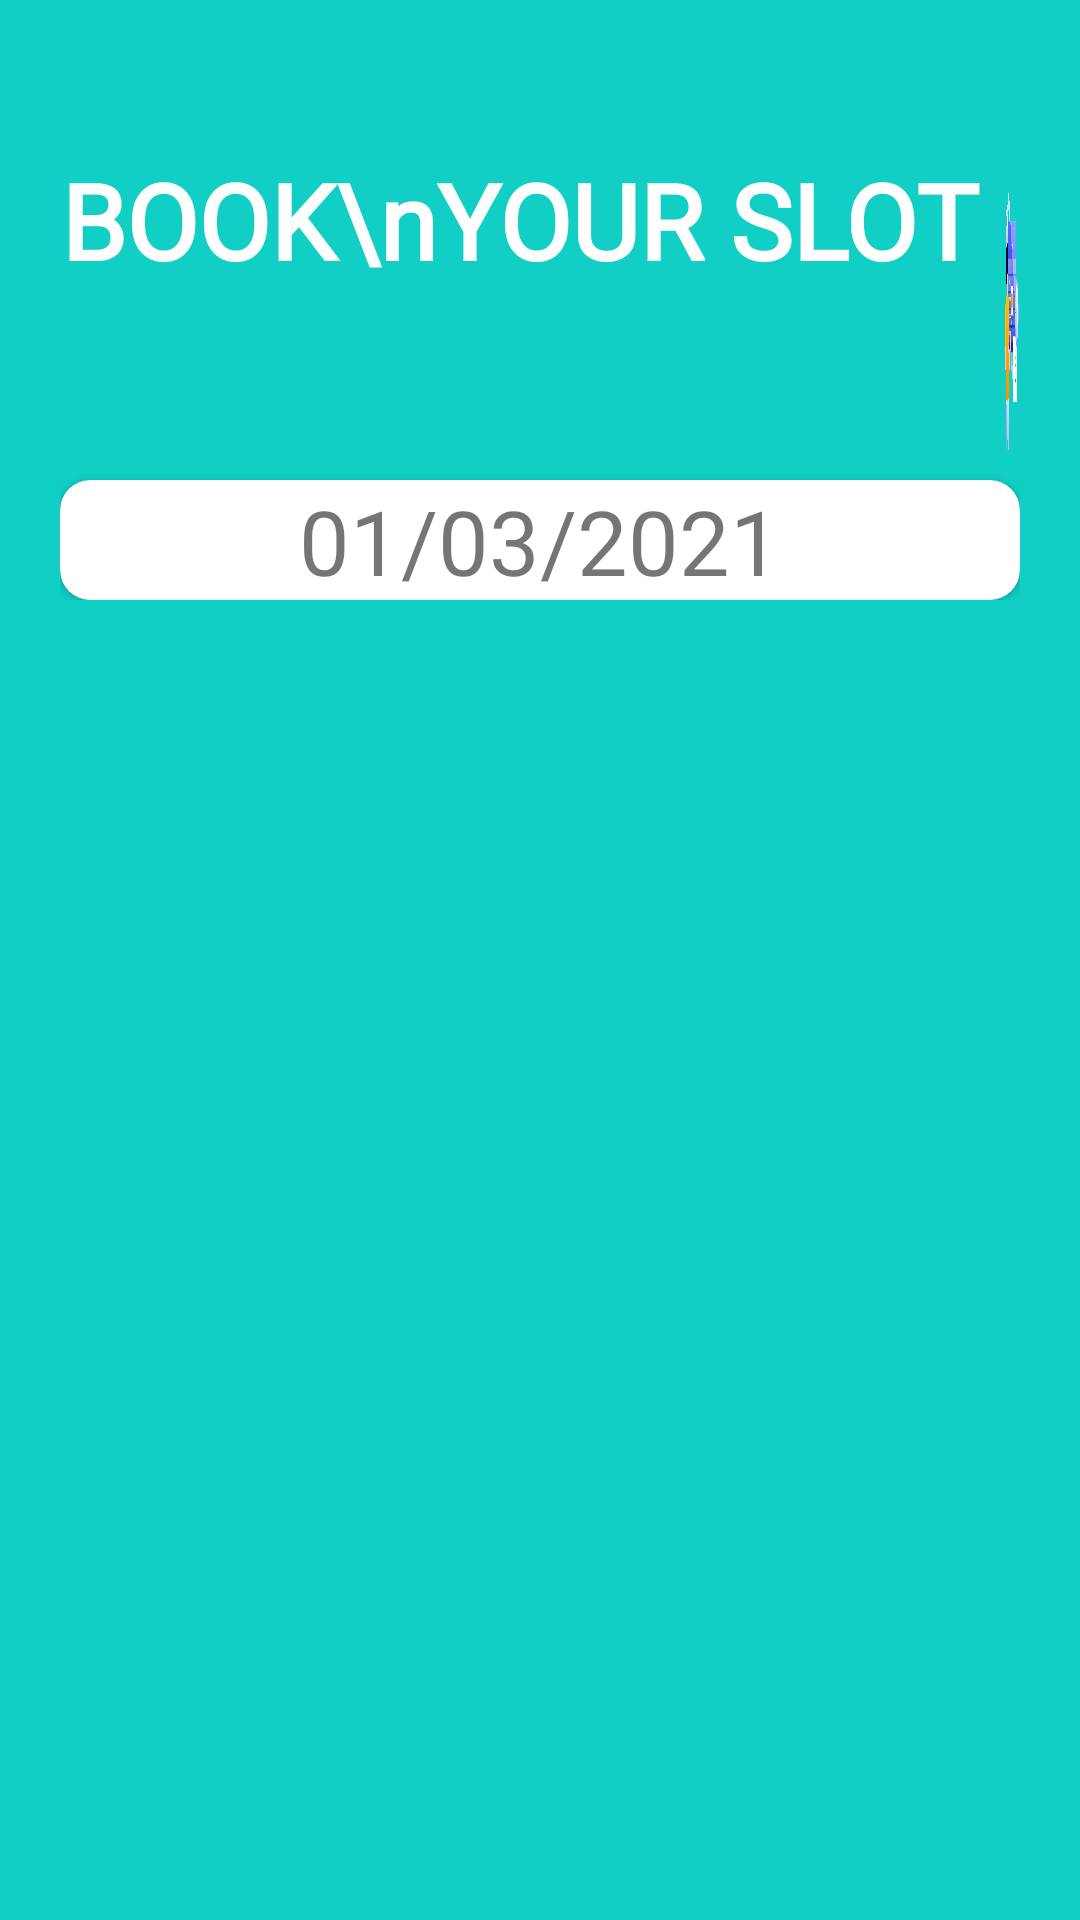

The Android layout XML behind this screen, and the referenced resources:
<!-- AndroidManifest.xml: application theme Theme.HostlerApp -->
<!-- res/layout/activity_slot_booking.xml -->
<?xml version="1.0" encoding="utf-8"?>
<RelativeLayout xmlns:android="http://schemas.android.com/apk/res/android"
    xmlns:app="http://schemas.android.com/apk/res-auto"
    xmlns:tools="http://schemas.android.com/tools"
    android:layout_width="match_parent"
    android:layout_height="match_parent"
    android:layout_gravity="center"
    android:background="@color/register_bk_color"
    android:focusableInTouchMode="true"
    android:gravity="center"
    tools:context=".SlotBookingsFragment">
    <ScrollView
        android:layout_width="match_parent"
        android:layout_height="match_parent"
        android:layout_alignParentTop="true">
        <LinearLayout
            android:layout_width="match_parent"
            android:layout_height="wrap_content"
            android:orientation="vertical">
        <LinearLayout
            android:layout_width="match_parent"
            android:layout_height="wrap_content"
            android:layout_marginTop="30dp"
            android:orientation="vertical"
            android:padding="20dp">
            <LinearLayout
                android:layout_width="match_parent"
                android:layout_height="wrap_content"
                android:orientation="horizontal"
                >
            <TextView
                    style="@style/viewParent.headerText.NoMode"
                    android:layout_width="wrap_content"
                    android:layout_height="match_parent"
                    android:layout_centerVertical="true"
                    android:text="BOOK\nYOUR SLOT "
                    android:fontFamily="@font/baloo"
                    android:textAlignment="center"
                    android:layout_centerInParent="true"
                    android:textSize="35dp"
                    android:textColor="@color/whiteTextColor" />
                <LinearLayout
                    android:layout_width="match_parent"
                    android:layout_height="100dp"
                    android:background="@drawable/slot_book1"
                    ></LinearLayout>
            </LinearLayout>
            <androidx.cardview.widget.CardView
                android:layout_width="match_parent"
                android:layout_height="wrap_content"
                android:layout_marginTop="10dp"
                app:cardBackgroundColor="@color/whiteTextColor"
                app:cardCornerRadius="10dp">

                <LinearLayout
                    android:layout_width="match_parent"
                    android:layout_height="wrap_content"
                    android:orientation="horizontal"
                    >


                    <LinearLayout
                        android:layout_width="wrap_content"
                        android:layout_height="40dp"
                        android:layout_weight="0.6"
                        android:gravity="center">
                        <TextView
                            android:id="@+id/Date"
                            android:layout_width="wrap_content"
                            style="@style/modifiedEditText"
                            android:text="01/03/2021"
                            android:textSize="30dp"
                            android:inputType="date"
                            android:maxLines="1" />
                    </LinearLayout>


                </LinearLayout>
            </androidx.cardview.widget.CardView>




        </LinearLayout>
        <LinearLayout
            android:layout_width="match_parent"
            android:layout_height="wrap_content">
            <androidx.recyclerview.widget.RecyclerView
                android:layout_width="match_parent"
                android:layout_height="wrap_content"
                android:id="@+id/rclview">

            </androidx.recyclerview.widget.RecyclerView>
        </LinearLayout>
        </LinearLayout>
    </ScrollView>

</RelativeLayout>
<!-- resources referenced by this layout -->
<resources>
  <color name="register_bk_color">#11CFC5</color>
  <color name="whiteTextColor">#fff</color>
  <!-- drawable slot_book1: png bitmap (drawable, 93559 bytes) -->
  <style name="modifiedEditText" parent="parent">
          <item name="android:textSize">@dimen/newsMoreTextSize</item>
          <item name="android:backgroundTint">@color/whiteTextColor</item>
      </style>
  <style name="viewParent.headerText.NoMode">
          <item name="android:textColor">@color/darkTextColor</item>
      </style>
  <style name="Theme.HostlerApp" parent="Theme.MaterialComponents.DayNight.DarkActionBar">
          
          <item name="colorPrimary">@color/primaryTextColor</item>
          <item name="colorPrimaryVariant">@color/whiteTextColor</item>
          <item name="colorOnPrimary">@color/whiteTextColor</item>
          
          <item name="colorSecondary">@color/whiteTextColor</item>
          <item name="colorSecondaryVariant">@color/whiteTextColor</item>
          <item name="colorOnSecondary">@color/black</item>
          
          <item name="android:statusBarColor" tools:targetApi="l">?attr/colorPrimaryVariant</item>
          
      </style>
  <style name="parent">
          <item name="android:layout_width">match_parent</item>
          <item name="android:layout_height">wrap_content</item>
      </style>
  <dimen name="newsMoreTextSize">12sp</dimen>
  <color name="darkTextColor">#020000</color>
  <color name="primaryTextColor">#11CFC5</color>
  <!-- not gathered from this repository: default colours our renderer supplied (Android Studio template values) -->
  <color name="black">#FF000000</color>
</resources>
